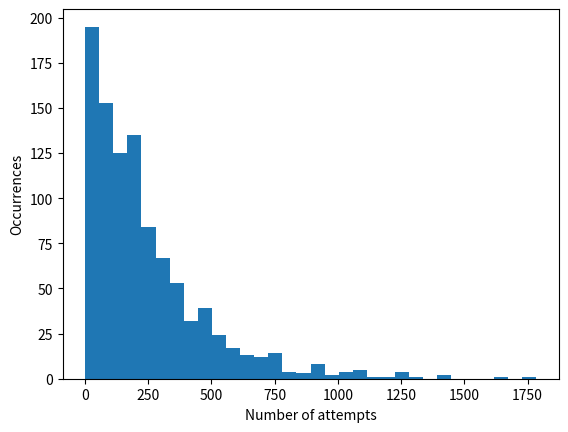

Here is the Python script that generated this plot:
from binascii import hexlify
from os import urandom
from hashlib import sha256, shake_128
import numpy as np
import matplotlib.pyplot as plt

x = b"test message"
y = sha256(x).digest()
print("Digest",y)
print("Hexdigest",hexlify(y))

DIGESTSIZE = 2

# Define a hash function h with output size DIGESTSIZE bytes
def h(x):
    return shake_128(x).digest(DIGESTSIZE)

# y is the target
y = urandom(DIGESTSIZE)

i = 0
yp = None
while (yp != y):
    # Generate a random 64 bit input
    xp = urandom(8)
    yp = h(xp)
    i = i + 1

print("Attempt #",i )
print("Preimage is ",hexlify(xp))    

DIGESTSIZE = 1
num_simulations = 1000

# Define a hash function h with output size DIGESTSIZE bytes
def h(x):
    return shake_128(x).digest(DIGESTSIZE)

def simulate(y):
    i = 0
    yp = None
    while (y != yp):
        # Generate a random 64 bit input
        xp = urandom(8)
        yp = h(xp)
        i = i + 1
    return(i)        

images = [ urandom(DIGESTSIZE) for _ in range(num_simulations) ]
simulations = [simulate(y) for y in images]

np.mean(simulations)

plt.hist(simulations,32);
plt.xlabel('Number of attempts')
plt.ylabel('Occurrences')

DIGESTSIZE = 2
# attempts
q = 100
# number of simulations
num_simulations = 10000

# Define a hash function h with output size DIGESTSIZE bytes
def h(x):
    return shake_128(x).digest(DIGESTSIZE)

def simulate(message,attempts):
    y = h(message)
    xp = [ urandom(8) for _ in range(attempts) ]
    yp = [ h(x) for x in xp]
    return ( y in yp )

# generate many random messages
messages = [urandom(8) for _ in range(num_simulations)]

# simulate finding a second preimage
simulations = [ simulate(m,q) for m in messages]

# result
p_succ = (sum(simulations)) / num_simulations
p_theory = q / pow(2,DIGESTSIZE * 8)

print("Simulations: p={}".format(p_succ))
print("Theory: p={}".format(p_theory))

DIGESTSIZE = 2
# attempts
q = 30
# number of simulations
num_simulations = 10000

# Define a hash function h with output size DIGESTSIZE bytes
def h(x):
    return shake_128(x).digest(DIGESTSIZE)

def simulate(attempts):
    xp = [ urandom(8) for _ in range(attempts) ]
    yp = [ h(x) for x in xp]
    # remove unique items
    ys = set(yp)
    # if the cardinalities are the same, there were no duplicates    
    return (len(ys) != len(yp))

# simulate finding a collision
simulations = [ simulate(q) for _ in range(num_simulations)]
# result
p_succ = (sum(simulations)) / num_simulations
p_theory = 1-np.exp(-q**2 / pow(2,DIGESTSIZE*8+1))

print("Simulations: p={}".format(p_succ))
print("Theory: p={}".format(p_theory))

input_string = b'The frog jumped into the pond'
